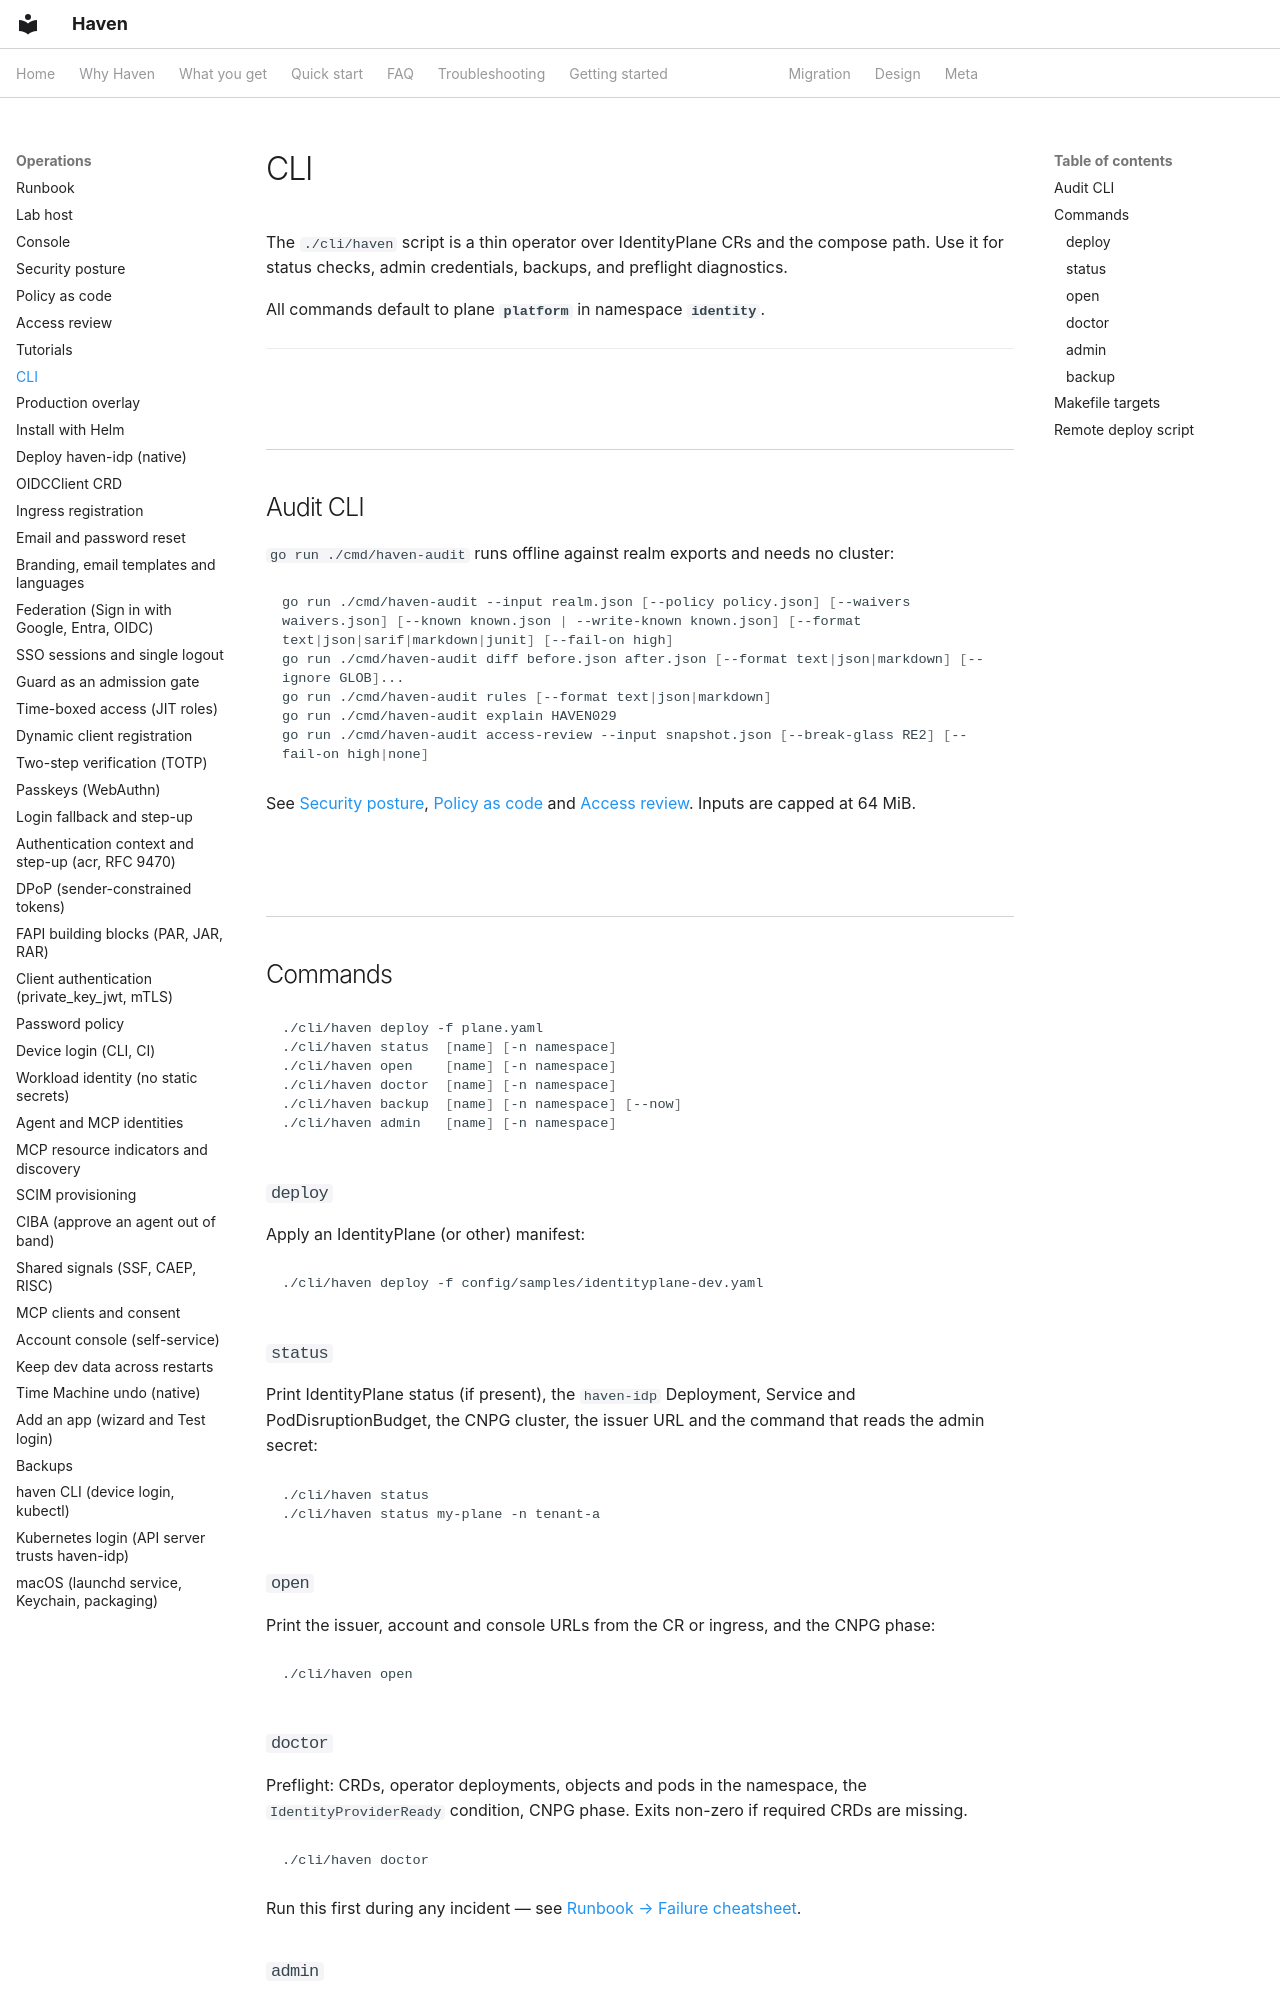

repository: zyvorai/zyvor-haven · page: cli/index.html · generator: mkdocs

---
hero:
  eyebrow: CLI
  title: Haven CLI
---

The `./cli/haven` script is a thin operator over IdentityPlane CRs and the compose path. Use it for status checks, admin credentials, backups, and preflight diagnostics.

All commands default to plane **`platform`** in namespace **`identity`**.

---

## Audit CLI

`go run ./cmd/haven-audit` runs offline against realm exports and needs no cluster:

```bash
go run ./cmd/haven-audit --input realm.json [--policy policy.json] [--waivers waivers.json] [--known known.json | --write-known known.json] [--format text|json|sarif|markdown|junit] [--fail-on high]
go run ./cmd/haven-audit diff before.json after.json [--format text|json|markdown] [--ignore GLOB]...
go run ./cmd/haven-audit rules [--format text|json|markdown]
go run ./cmd/haven-audit explain HAVEN029
go run ./cmd/haven-audit access-review --input snapshot.json [--break-glass RE2] [--fail-on high|none]
```

See [Security posture](security-posture.md), [Policy as code](policy-as-code.md) and [Access review](access-review.md). Inputs are capped at 64 MiB.

## Commands

```bash
./cli/haven deploy -f plane.yaml
./cli/haven status  [name] [-n namespace]
./cli/haven open    [name] [-n namespace]
./cli/haven doctor  [name] [-n namespace]
./cli/haven backup  [name] [-n namespace] [--now]
./cli/haven admin   [name] [-n namespace]
```

### `deploy`

Apply an IdentityPlane (or other) manifest:

```bash
./cli/haven deploy -f config/samples/identityplane-dev.yaml
```

### `status`

Print IdentityPlane status (if present), the `haven-idp` Deployment, Service and PodDisruptionBudget, the CNPG cluster, the issuer URL and the command that reads the admin secret:

```bash
./cli/haven status
./cli/haven status my-plane -n tenant-a
```

### `open`

Print the issuer, account and console URLs from the CR or ingress, and the CNPG phase:

```bash
./cli/haven open
```
